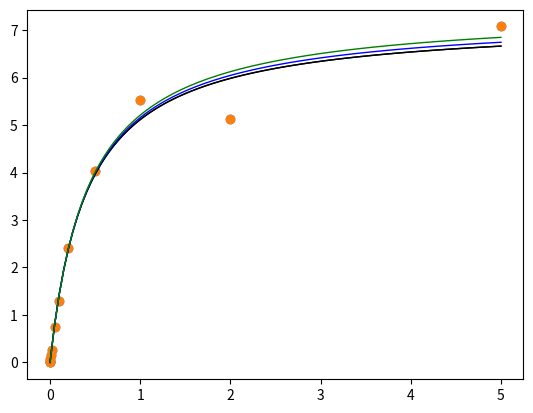

Write the Python code that produced this figure.
#!/usr/bin/env python
# coding: utf-8

# # Solving Systems of Nonlinear Equations
# 
# We have covered root finding algorithms for univariate scalar functions (Module 09), optimization algorithms for univariate scalar functions (Module 10), and optimization algoritms for multivariate scalar functions (Module 11). Now we will tacklesolving systems of equations. Broadly speaking, these are classified as sets of multivariate functions.  Our goal in "solving" them is to find the values of the complete set of variables that results in each of our equations being equal to zero.  It is high dimensional root finding. As an example, consider solving the followingsystem of nonlinear equations:
# 
# <div class = "alert alert-block alert-warning">
#     <b>Important</b>: In this assignment we are covering best practices for solving systems of <b>nonlinear equations</b>.  You can apply these methods to a system of linear equations, but there are much more efficient, closed-form analytical solutions based on linear algebra. If you are dealing with linear systems, then you want to use linear methods since they are more efficient and stable than the iterative, numerical solutions we'll use here.
#     </div>
# 
# \begin{align}
#     x^2 - 3y &= 14.75z - w^4 \\
#     25 &= x^3 - z \\ 
#     0 &= \ln(z) - z^2 + 2x + 3 \\
#     z + xw &= 74
# \end{align}
# 
# It is clear that we cannot solve any one equation above to determine the values for w, x, y, and z that satisfy these equations. We have to solve all four of them together, as a system, to do that.  We do have analytical methods that are useful - most students default to a substitution method, for example.  In general, this is fine if you want an analytical solution but we should note two problems with the approach.  First, soliving large nonlinear systems this way requires extensive algebraic manipulations, which is both extremely tedious and extremely error-prone. Second, it isn't always possible to solve a system of nonlinear equations using analytical methods. More frequently, we will rely on numerical methods to solve nonlinear systems.  Similar to the cases we've already considered (e.g., a Newton-Raphson iteration), they are based on iterative solutions that proceed until the system reaches some convergence threshold. Just like with univariate equations, our convergence threshold is that we want the equations to evaluate to zero, it's just in this case, we want each and every equation to equal zero.
# 
# Now that we have a basic familiarity, we'll jump straight into the root finding algorithms available in Python. Solving nonlinear systems numerically is, in general, very difficult, and it requires both good algorithms and good initial guesses, so we'll skip writing our own routines like we did with univariate functions, but it is important to know that the basic approach of iteratively updating variable values until reaching your convergence threshold is the same.
# 
# When we solve a system of equations numerically in Python (or in most softwares), we need to write that system as a set of equations that should evaluate to zero once we find our solution. So no matter how the functions are presented to me, I will convert them into a form where the left-hand-side is zero, and the right hand side specifies the function. Following this logic, I would write the above system as:
# 
# \begin{align}
#     0 &= -x^2 - + 3y + 14.75z - w^4 \\
#     0 &= x^2 - z - 25 \\
#     0 &= \ln(z) - z^2 + 2x + 3 \\
#     0 &= z + xw - 74
# \end{align}
# 
# That is the form we want to work with moving forward.
# 
# ## An intuitive function definition to define this system
# 
# Just as in root finding and optimization for scalar equations, we want to construct a function that encodes this system and returns the left hand side of our equation(s). No problem, right?  We know how to create a multivariate function, so this is straightforward.  We will walk through the way we would probably do this intuitively, and then we'll explain what that won't work for a numerical solution.
# 
# ```python
# def F(w,x,y,z):
#     eq1 =  -x**2 +3*y + 14.75*z - w**4
#     eq2 =   x**2 - z - 25
#     eq3 =   np.log(z) - z**2 + 2*x + 3
#     eq4 =   z + x*w - 74
#     return [eq1, eq2, eq3, eq4]   #Technically, this will return a list [eq1, eq2, eq3, eq4]
# ```

# In[1]:


import numpy as np
import scipy.optimize as opt


# In[2]:


def F(w,x,y,z):
    eq1 =  -x**2 +3*y + 14.75*z - w**4
    eq2 =   x**2 - z - 25
    eq3 =   np.log(z) - z**2 + 2*x + 3
    eq4 =   z + x*w - 74
    return [eq1, eq2, eq3, eq4]   #Technically, this will return a list [eq1, eq2, eq3, eq4]


# Now, I can run that function for any (w,x,y,z) set and see the LHS value returned by each equation.  There is about a 0\% chance they are all equal to zero.
# 
# ```python
# F(1,2,3,4)
# ```

# In[3]:


F(1,2,3,4)


# ## Note the incompatibility with Scipy's `opt.root()`
# 
# Technically, there is nothing wrong with our function.  It evaluates the system.  It is just not compatible with Python syntax for numerical root finding, so this function form is not approprite for a multivariate root finding algorithm.  We have to do two things to make this work:
# 
# 1. We have to recognize that our root finding algorithm is iterative. It is going to vary the values of w, x, y, and z until it converges. As in the case with optimization of multivariate functions, when we intend to vary these values iteratively, we *usually* need to pass them as the first argument to the function as a collection (a vector, array, list, tuple, etc.). That means we will pack w, x, y, and z into a single vector-like variable, just like we did when regressing $K_m$ and $V_{max}$ with the Michaelis-Menten model in Module 11.
# 2. Similar to the way our root finding algorithm wants all of our unknown variables input as an array-like quantity, it wants our function to return the left-hand-side solution to each equation in an array-like set of identical size to our set of variables.
# 
# ### Defining a multivariate vector function for compatibility with `opt.root()`
# 
# Taking both of these things together, we are now working with a ***multivariate vector function***.  It is multivariate because it depends on 4 different independent variables, and it is a vector function because it returns a vector quantity instead of a scalar quantity.  It's easy to do, we just need to understand the two above points, which is what the root finding algorithm needs from us.  With that in mind, we'll construct our system as a multivariate vector function (with a vector argument). Python is actually pretty forgiving in terms of whether you provide inputs as lists, arrays, tuples, or a mix thereof, but in general, I prefer to use a consistent type and dimensionality for inputs and outputs:
# 
# ```python
# def F(var): #the name "var" is arbitrary; it is name of local variable that contains w, x, y, and z
# 
#     #We'll work with our "vector" argument var
# 
#     w, x, y, z = var   #I like to relabel elements of the vector variable for readability
# 
#     #Now we'll define our "vector" output; I'll work with a list
# 
#     LHS1 =  -x**2 + 3*y + 14.75*z - w**4
#     LHS2 =   x**2 - z - 25
#     LHS3 =   np.log(z) - z**2 + 2*x + 3
#     LHS4 =   z + x*w - 74
#     retval = [LHS1, LHS2, LHS3, LHS4] #I'm using a list, but you can return a tuple or array just as easily.
#     return retval
# ```

# In[4]:


def F(var):
    w, x, y, z = var   #I like to relabel elements of the vector variable for readability
    LHS1 =  -x**2 + 3*y + 14.75*z - w**4
    LHS2 =   x**2 - z - 25
    LHS3 =   np.log(z) - z**2 + 2*x + 3
    LHS4 =   z + x*w - 74
    retval = [LHS1, LHS2, LHS3, LHS4] #I'm using a list, but you can return a tuple or array just as easily.
    return retval


# ### Confirm that this function will accept an array input and return an array output
# 
# Now, if we want to run this function for the same input as last time, we need to provide a vector argument. I'll use a list.
# 
#     F([1,2,3,4]) #Using a 4-element list because it is consistent with my return structure.

# In[5]:


F([1,2,3,4])


# ### Solve system with `opt.root()`
# 
# Now that we've constructed the function, the syntax for the root finding algorithm is straightforward.  We'll use scipy.optimize.root. This is the multivariate analog of `scipy.optimize.root_scalar()`, which we used in Module 09. As usual, I have aliased `scipy.optimize` as `opt`, so my syntax is:
# 
# ```python
# var0 = [10, 10, 10, 10] #This is a list with my 4 initial guesses at the "roots" for w, x, y, and z
# opt.root(F, var0)
# ```
# 
# At a minimum, I have to provide the function name (F) and my initial guess at the roots (w, x, y, and z) that give F = 0.

# In[6]:


var0 = [10, 10, 10, 10] #This is a list with my 4 initial guesses at the "roots" for w, x, y, and z
opt.root(F, var0)


# `opt.root()` is quite flexible as it includes several root finding algorithms (`hybrid`, `levenberg-marquardt`, `kyrlov`, etc.). Method selection is easy with `opt.root()`; similar to everything we've seen with `opt.minimize()`, you can select the algorithm using the method keyword.  So if I wanted to change from the default `hybr` method to `Levenberg-Marquardt`, I would do so by adding the method keyword argument and passing the string `LM`, which specifies Levenberg-Marquardt.
# 
# ```python
# opt.root(F, var0, method = 'LM')
# ```

# In[ ]:





# As with minimization routines, the algorithms are all highly configurable using various options and keyword arguments, but these n-dimensional root finding algorithms using have algorithm specific options rather than options that are universal to all algorithms.  You'll need to consult the specific algoritm to see what options are available for that particular method, but each uses the same basic syntax of keyword arguments and/or options dictionaries, both of which are covered in Modules 09 - 11.

# In[ ]:





# ## A Word of Caution
# 
# Solving algebraic systems of nonlinear equations using numerical methods is incredibly difficult; you need a good algorithm and good-to-very good initial guesses.  Unfortunately, it can be difficult to provide good initial guesses. We should use our physical insights about the systems we are studying to make initial guesses that we think will be very close to the actual solution, otherwise, it is unlikely that our solvers will converge for difficult nonlinear systems.  In fact, the first example in this worksheet is only easily solved by the `hybr` and `LM` algorithms, whereas others won't converge easily.
# 
# ## One final useful skill
# 
# Providing a Jacobian is usually a good idea when you are solving systems of equations numerically. It can be essential to performance and stability for difficult systems.  Most of the algorithms available in `opt.root()` will accept a Jacobian input.  Since it is such an essential skill, we'll demonstrate its usage.  The Jacobian is the set of partial derivatives of each function in your system with respect to each variable. In the system above, that means my Jacobian will be a 4x4 matrix since I'd have to take a partial derivative of each equation with respect to w, x, y, and z.  It isn't *hard*, but it is tedious (although you may want to look at symbolic, numerical, and/or automatica differentiation methods for generating Jacobians, which can make it much easier.  We won't cover that here). We'll go through a simpler example and create the corresponding Jacobian analytically.
# 
# Here's a simple system of equations written as functions of (a,b):
# 
# \begin{align}
#     0 &= a^3 - e^{-b} \\
#     0 &= ab - b^2 + 5
# \end{align}
# 
# We can encode that a multivariate vector function in Python.  Here, I am choosing to return the left hand side of these equations in a numpy array:
# 
# ```python
# def q(v):
#     a, b = v
#     eq1 = a**3 - np.exp(-b)
#     eq2 = a*b - b**2 + 5
#     return np.array([eq1, eq2])
# ```
# 
# Now for the Jacobian, we need to calculate partial derivatives. a is my first variable, b is my second variable.  So I need to create a matrix that is:
# 
# $$J = \begin{vmatrix}
# \frac{df_1}{da} & \frac{df_1}{db} \\
# \frac{df_2}{da} & \frac{df_2}{db}
# \end{vmatrix}$$
# 
# In other words, the first row contains the partial derivatives of the first function with respect to each variable, the second row contains the partial derivative of the second function with respect to each variable, and so forth.  For this system, that becomes:
# 
# $$J = \begin{vmatrix}
# 3a^2 & e^{-b}\\
# b & a - 2b
# \end{vmatrix}$$
# 
# This can be defined as a function in Python as follows (using np.arrays):
# 
# ```python
# def jacobian(v):
#     a, b = v
#     jac11 = 3*a**2
#     jac12 = np.exp(-b)
#     jac21 = b
#     jac22 = a - 2*b
#     jac   = np.array([[jac11, jac12], [jac21, jac22]])
#     return jac
# ```
# 
# Note:  The reason I'm using np.arrays here is that they index like a matrix, and I'm most comfortable treating a Jacobian as a matrix.  But you could do this with a list or a tuple if you wanted to. 
# 
# Then we add the jacobian to the optimization routine using the `jac` keyword argument with following syntax:
# 
# ```python
# v0 = np.array([1,1])
# opt.root(q, v0, method = 'hybr', jac = jacobian)
# ```

# In[7]:


def q(v):
    a, b = v
    eq1 = a**3 - np.exp(-b)
    eq2 = a*b - b**2 + 5
    return np.array([eq1, eq2])

def jacobian(v):
    a, b = v
    jac11 = 3*a**2
    jac12 = np.exp(-b)
    jac21 = b
    jac22 = a - 2*b
    jac   = np.array([[jac11, jac12], [jac21, jac22]])
    return jac

v0 = np.array([1,1])
opt.root(q, v0, method = 'hybr', jac = jacobian)


# ## Least Squares Revisited: `opt.least_squares()`
# 
# Now that we have started working with multivariate vector functions, there is one final tool I want to cover from `Scipy.optimize` - least_squares.
# 
# This routine accomplishes the same things that we did in Supplement 11 for the Michaelis-Menten example; however, it is specifically designed for nonlinear least squares and offers some nice options like robust fitting, whereas `opt.minimize()` just minimizes the function that we supply to it.  In general, writing alternative "least squares" algorithms and properly scaling data requires a good understanding of the methods and the data, and the `opt.least_squares()` algorithm is built to handle some of this for us. The major difference between `opt.minimize()` and `opt.least_squares()` (other than the latter being specifically designed for least squares problem) is that `opt.minimize()` works on a scalar function (i.e., a function that returns the sum of squares), while `opt.least_squares()` works on a vector function.  Specifically, we provide `opt.least_squares()` with a function that calculates the vector of residuals, the difference between measurement and model, that includes every data point, and then `opt.least_squares()` generates the objective function automatically from that full vector of residuals. Revisiting that Michaelis-Menten example, let's load the data again:

# In[8]:


CS = np.array([0, 0.001, 0.002, 0.005, 0.01, 0.02, 0.05, 0.1, 0.2, 0.5, 1, 2, 5]) #mmol/L
rate = np.array([0, 0.017537467, 0.030941975, 0.080327165, 0.1643835, 0.26569368, 0.745442547, 1.295792328, 2.419014706, 4.0402125, 5.534947297, 5.127217742, 7.074911496]) #mmol/L/min


# ### Write a multivariate vector function that returns an array of residuals
# 
# Now we'll set up the least squares problem by creating a function that returns a *vector* of residuals for each data point; we still need it to take variable parameters ($V_{max}$ and $K_m$) as a vector input, and we have to pass that input as the first argument to the function.  We also need to pass our experimental concentrations and rates in order to calculate model predictions and residuals:
# 
# ```python
# def resid(par, Cexp, rexp):
#     Vmax, Km = par
#     rmod     = (Vmax*Cexp)/(Km + Cexp)
#     residual = (rexp - rmod)
#     return     residual
# par0 = [7, 0.4]
# resid(np.array([7,0.4]), CS, rate)    
# ```
# The bottom line in that section of code is just running the function for an initial guess of $V_{max} = 7$ and $K_m = 0.4$.

# In[9]:


def resid(par, Cexp, rexp):
    Vmax, Km = par
    rmod     = (Vmax*Cexp)/(Km + Cexp)
    residual = (rexp - rmod)
    return     residual
par0 = [7, 0.4]
resid(np.array([7,0.4]), CS, rate) 


# ### Find best fit parameters using `opt.least_squares()`
# 
# Now that we have a function that returns residuals when we provide 1) the parameter set, 2) experimental concentrations, and 3) experimental rates, we are ready to use opt.least_squares to find optimal values for $V_{max}$ and $K_m$.  I'm using the args keyword to pass CS and rate to the function, and I'm adding the verbose keyword to ask for a detailed output of iteration progress.
# 
# ```python
# par0 = np.array([7, 0.4])
# opt.least_squares(resid, par0, args = (CS, rate), verbose = 2)
# ```

# In[10]:


par0 = np.array([7, 0.4])
opt.least_squares(resid, par0, args = (CS, rate), verbose = 2)


# ### Adding bounds to `opt.least_squares()` parameters
# 
# You can add bounds to this routine when using either trf or dogbox algorithms:
# 
# ```python
# opt.least_squares(resid, par0, method = 'trf', args = (CS, rate), verbose = 2, bounds = [(6.8, 0.1), (7.5, 0.6)])
# ```
# 
# Note that the structure of the bounds here is different from `opt.minimize()`; it is like the convention used for `opt.curve_fit()`. Here, the bounds argument is always formatted as $[(\textrm{lower bounds}), (\textrm{upper bounds})]$, where lower bounds and upper bounds are tuples that contain the lower bound on each parameter (in the same sequence as the parameters are packed into par), and upper bound contains the corresponding upper bounds.

# In[11]:


opt.least_squares(resid, par0, method = 'trf', args = (CS, rate), verbose = 2, bounds = [(6.8, 0.1), (7.5, 0.6)])


# ### Why would I use `opt.least_squares()` instead of `opt.minimize()`?
# 
# One thing I can point to is that this algorithm will return the Jacobian/Hessian approximations, which you can use to estimate confidence intervals on your parameters (not covered here).  Another nice features of `opt.least_squares()` is that it provides you with a few options for generating the loss function for more robust curve fitting. The default option is 'linear', which generates a standard SSE as the cost function. There are also `soft_l1`, `huber`, `cauchy`, and `arctan`, which may do a better job of handling outliers in the data set.  As an illustration, here is the optimal fit generated using default options; we will plot it against the experimental data; we'll also print out the parameter values and the loss function value at the optimum.
# 
# ```python
# import matplotlib.pyplot as plt
# sol = opt.least_squares(resid, par0, args = (CS, rate))
# print('Vmax and Km are', sol.x)
# print('The minimum of the objective function is', sol.cost)
# modfun = lambda Vmax, Km, Cexp: (Vmax*Cexp)/(Km + Cexp)
# Cmodel = np.linspace(0, 5, 100)
# plt.plot(Cmodel, modfun(sol.x[0], sol.x[1], Cmodel), color = 'black', linewidth = 1)
# plt.scatter(CS, rate)
# ```

# In[12]:


import matplotlib.pyplot as plt
sol = opt.least_squares(resid, par0, args = (CS, rate))
print('Vmax and Km are', sol.x)
print('The minimum of the objective function is', sol.cost)
modfun = lambda Vmax, Km, Cexp: (Vmax*Cexp)/(Km + Cexp)
Cmodel = np.linspace(0, 5, 100)
plt.plot(Cmodel, modfun(sol.x[0], sol.x[1], Cmodel), color = 'black', linewidth = 1)
plt.scatter(CS, rate)


# Now let's contrast that with soft_l1 and cauchy loss functions.
# 
# ```python
# import matplotlib.pyplot as plt
# default = opt.least_squares(resid, par0, args = (CS, rate))
# soft    = opt.least_squares(resid, par0, args = (CS, rate), loss = 'soft_l1')
# cauchy  = opt.least_squares(resid, par0, args = (CS, rate), loss = 'cauchy')
# print('Vmax and Km using standard sum of squares are', default.x)
# print('Vmax and Km using soft_l1 are', soft.x)
# print('Vmax and Km using cauchy are', cauchy.x)
# print('The minimum of the objective function using standard sum of squares is', default.cost)
# print('The minimum of the objective function using soft_l1 is', soft.cost)
# print('The minimum of the objective function using cauchy is', cauchy.cost)
# modfun = lambda Vmax, Km, Cexp: (Vmax*Cexp)/(Km + Cexp)
# Cmodel = np.linspace(0, 5, 100)
# plt.plot(Cmodel, modfun(default.x[0], default.x[1], Cmodel), color = 'black', linewidth = 1)
# plt.plot(Cmodel, modfun(soft.x[0], soft.x[1], Cmodel), color = 'blue', linewidth = 1)
# plt.plot(Cmodel, modfun(cauchy.x[0], cauchy.x[1], Cmodel), color = 'green', linewidth = 1)
# plt.scatter(CS, rate)
# ```

# In[13]:


import matplotlib.pyplot as plt
default = opt.least_squares(resid, par0, args = (CS, rate))
soft    = opt.least_squares(resid, par0, args = (CS, rate), loss = 'soft_l1')
cauchy  = opt.least_squares(resid, par0, args = (CS, rate), loss = 'cauchy')
print('Vmax and Km using standard sum of squares are', default.x)
print('Vmax and Km using soft_l1 are', soft.x)
print('Vmax and Km using cauchy are', cauchy.x)
print('The minimum of the objective function using standard sum of squares is', default.cost)
print('The minimum of the objective function using soft_l1 is', soft.cost)
print('The minimum of the objective function using cauchy is', cauchy.cost)
modfun = lambda Vmax, Km, Cexp: (Vmax*Cexp)/(Km + Cexp)
Cmodel = np.linspace(0, 5, 100)
plt.plot(Cmodel, modfun(default.x[0], default.x[1], Cmodel), color = 'black', linewidth = 1)
plt.plot(Cmodel, modfun(soft.x[0], soft.x[1], Cmodel), color = 'blue', linewidth = 1)
plt.plot(Cmodel, modfun(cauchy.x[0], cauchy.x[1], Cmodel), color = 'green', linewidth = 1)
plt.scatter(CS, rate)


# You should see a small difference in the parameter values and model fits and notice that the `soft_l1` and `cauchy` cost functions minimize the influence of what appears to be an outlier at about 2.0 mmol/L. I would not take a decrease in the cost function from `linear` to `soft_l1` to `cauchy` to be evidence of a better fit.  They formulate different cost functions, and so there is no good way to directly compare between them.  You would need to look at an $R^2$ for the model, confidence intervals on parameter estimates, and consider whether outlier rejection is appropriate or not based on statistical analysis - all of which is far beyond the scope of this Module.
# 
# <div class = "alert alert-block alert-info">
#     <b>Added Bonus</b>: <code>opt.least_squares()</code> even lets you generate your own cost function by providing a function with the loss keyword argument, but that is a fairly advanced topic.
#     </div>
# 
# Alternative loss functions use the f_scale parameter to determine the margin it uses to define what is an outlier, and it is usually of critical importance.  It's default value is 1 (set above). Try some different values for f_scale in the cell below. You can clearly see the difference it makes when we set f_scale to 2, 1, 0.5, and 0.1 for the soft_l1 loss function.  Again, this is an advanced topic. I would caution against too much manipulation without some pretty good background in statistics. I'm presenting it here just to give you a sense of the flexibility of the opt.least_squares package for advanced nonlinear regression.
